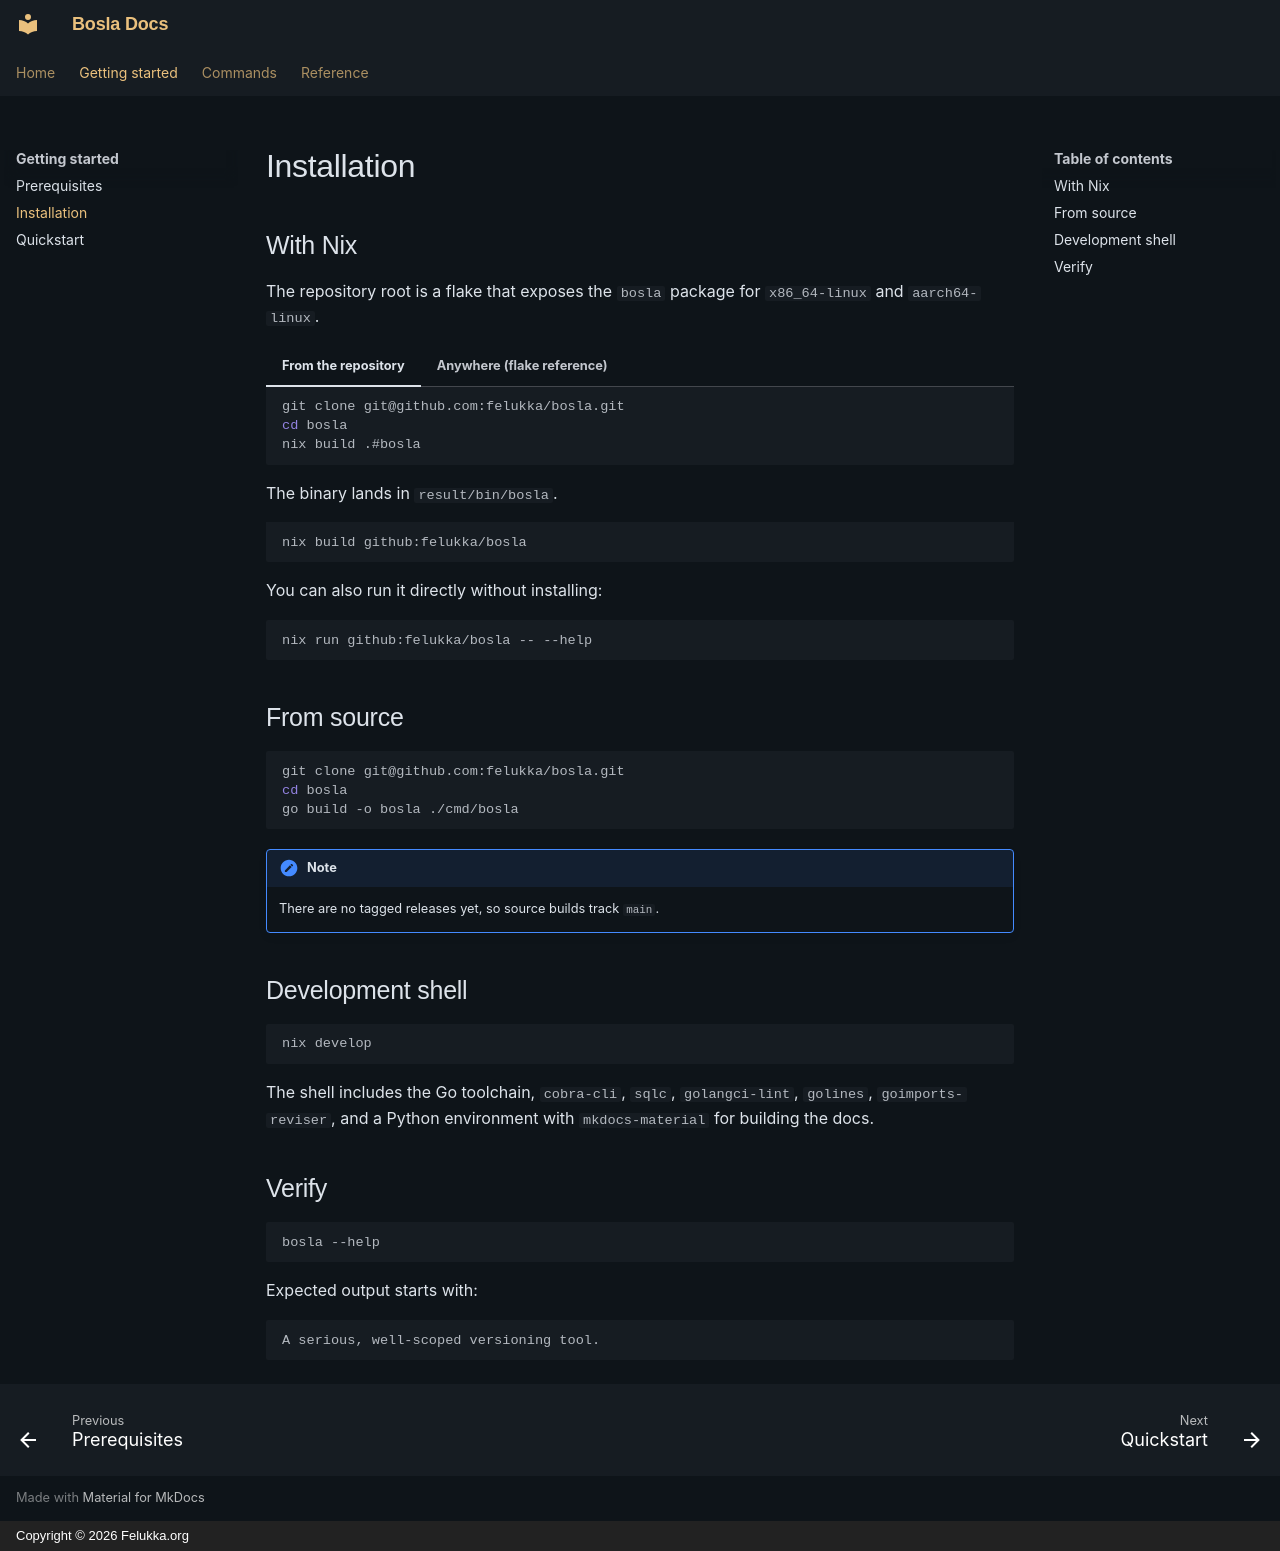

repository: felukka/bosla · page: getting-started/installation/index.html · generator: mkdocs · copyright: Copyright © 2026 Felukka.org

# Installation

## With Nix

The repository root is a flake that exposes the `bosla` package for
`x86_64-linux` and `aarch64-linux`.

=== "From the repository"

    ```bash
    git clone git@github.com:felukka/bosla.git
    cd bosla
    nix build .#bosla
    ```

    The binary lands in `result/bin/bosla`.

=== "Anywhere (flake reference)"

    ```bash
    nix build github:felukka/bosla
    ```

You can also run it directly without installing:

```bash
nix run github:felukka/bosla -- --help
```

## From source

```bash
git clone git@github.com:felukka/bosla.git
cd bosla
go build -o bosla ./cmd/bosla
```

!!! note
    There are no tagged releases yet, so source builds track `main`.

## Development shell

```bash
nix develop
```

The shell includes the Go toolchain, `cobra-cli`, `sqlc`, `golangci-lint`,
`golines`, `goimports-reviser`, and a Python environment with
`mkdocs-material` for building the docs.

## Verify

```bash
bosla --help
```

Expected output starts with:

```
A serious, well-scoped versioning tool.
```
